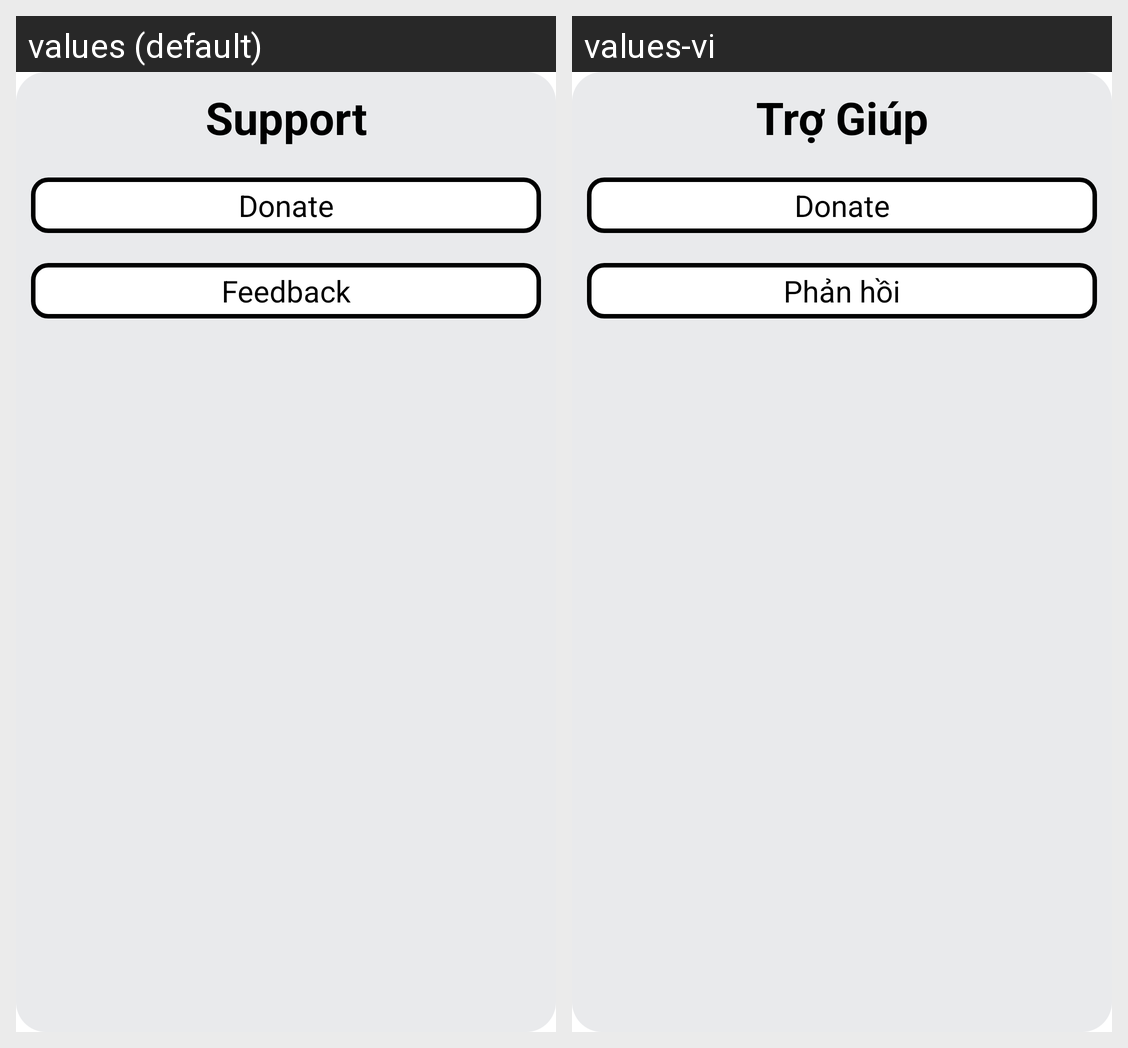

Here is an Android app screen in its default locale and in the app's own translations. Write out the translated-string differences for the strings that appear on this screen.
Android screen res/layout/fragment_support.xml rendered under 2 locales, left to right: values (default), values-vi. Device: Nexus 5 (rendered at 1080×1920; each locale shown at half size, 540×960, under a caption strip naming it); theme Theme.MaterialComponents.DayNight.NoActionBar.
Strings drawn on this screen, with the default value and each locale's value (text and hints the layout hard-codes, and strings that could not be matched under every locale, appear in the picture but are not listed):

support_title
  values: Support
  values-vi: Trợ Giúp

help_donate
  values: Donate
  values-vi: Donate

help_feedback
  values: Feedback
  values-vi: Phản hồi
